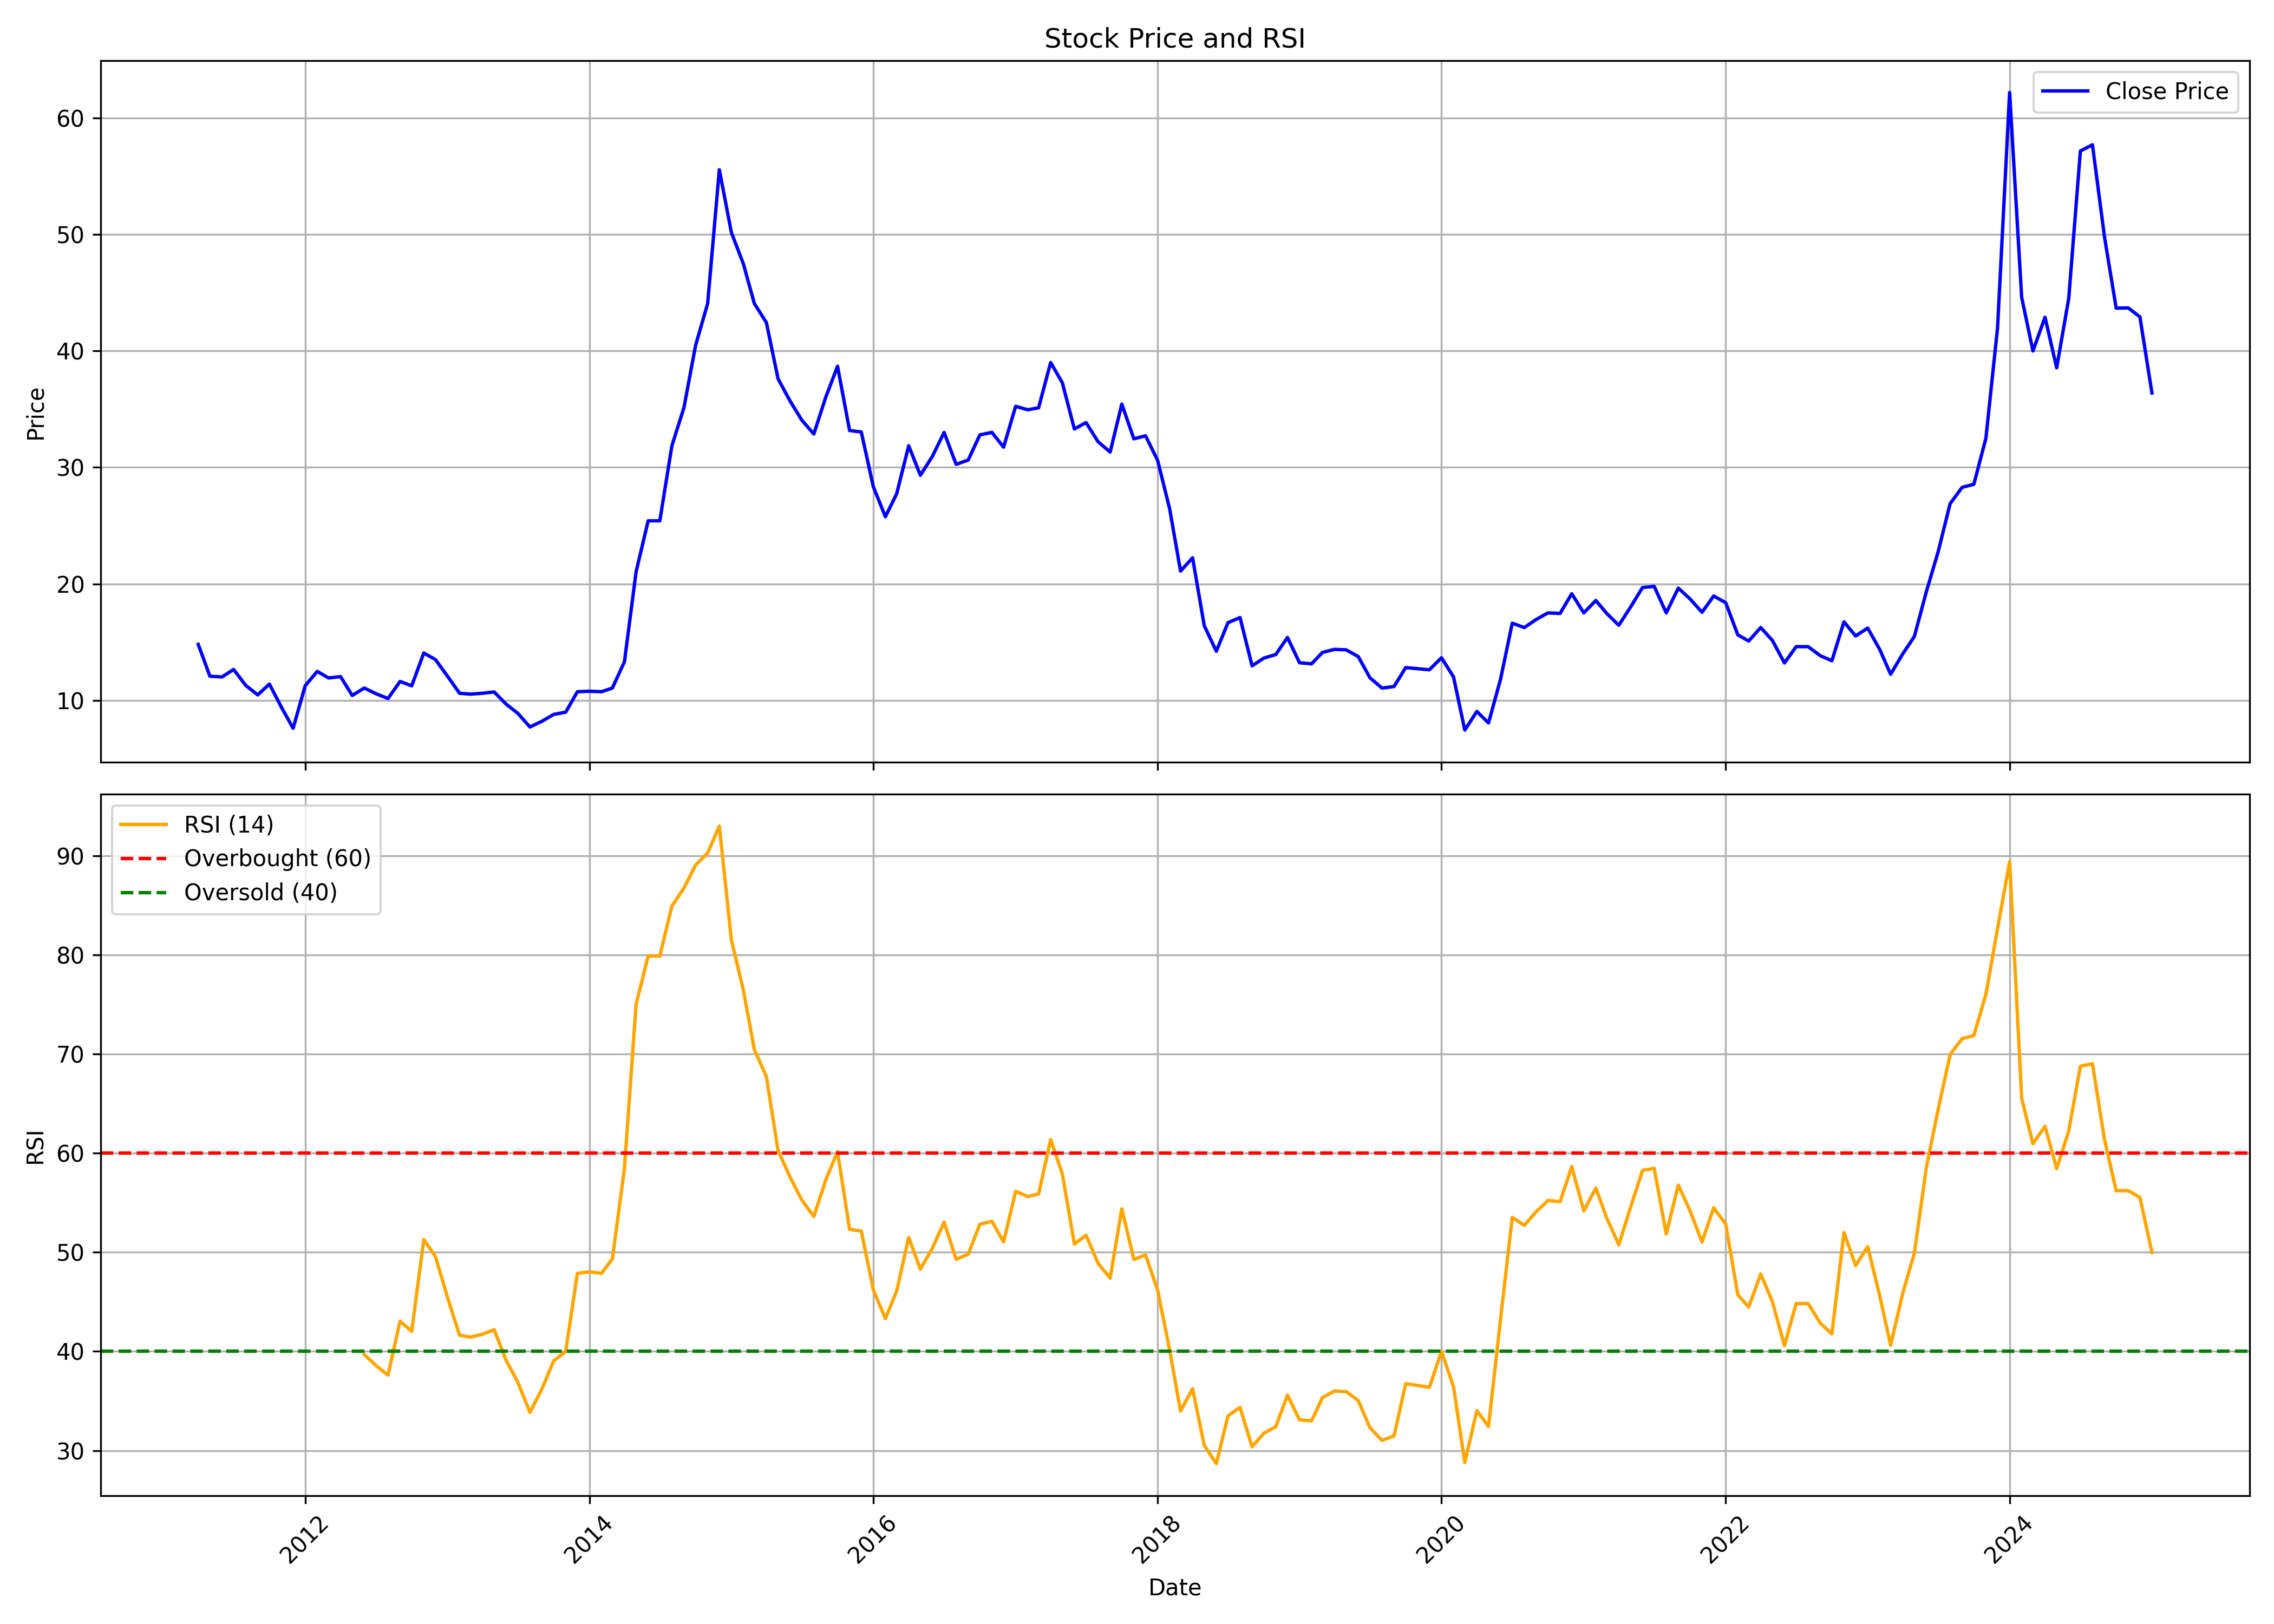

Values plotted in this chart, from the file beside it:
, date, symbol, open, high, low, close, volume, rsi
0, 2011-04-01, PFS, 16.75, 17.09, 14.63, 14.8, 15899224, 
1, 2011-05-01, PFS, 14.87, 14.94, 11.66, 12.07, 4389769, 
2, 2011-06-01, PFS, 12.07, 12.99, 10.94, 12, 3062596, 
3, 2011-07-01, PFS, 11.96, 16.1, 11.69, 12.65, 3653963, 
4, 2011-08-01, PFS, 12.75, 12.92, 9.572, 11.28, 4515090, 
5, 2011-09-01, PFS, 11.28, 11.96, 10.36, 10.46, 1761964, 
6, 2011-10-01, PFS, 11.54, 12.48, 11.2, 11.39, 1141047, 
7, 2011-11-01, PFS, 11.39, 11.84, 8.27, 9.398, 1744387, 
8, 2011-12-01, PFS, 9.661, 9.699, 6.917, 7.594, 2952786, 
9, 2012-01-01, PFS, 7.518, 13.72, 7.518, 11.24, 13593393, 
10, 2012-02-01, PFS, 11.2, 13.53, 10.34, 12.48, 23250236, 
11, 2012-03-01, PFS, 12.86, 12.86, 11.05, 11.92, 8622014, 
12, 2012-04-01, PFS, 12.14, 13.42, 11.77, 12.03, 11582851, 
13, 2012-05-01, PFS, 12.03, 12.59, 10.38, 10.41, 11329043, 
14, 2012-06-01, PFS, 10.53, 11.73, 9.999, 11.05, 7052390, 39.69
15, 2012-07-01, PFS, 11.2, 11.73, 9.999, 10.56, 5836997, 38.57
16, 2012-08-01, PFS, 10.64, 10.83, 9.887, 10.15, 4117320, 37.61
17, 2012-09-01, PFS, 10.15, 12.22, 9.962, 11.62, 8355214, 43.04
18, 2012-10-01, PFS, 11.69, 12.48, 11.09, 11.24, 5934694, 42.03
19, 2012-11-01, PFS, 11.24, 15.3, 11.16, 14.06, 16141048, 51.28
20, 2012-12-01, PFS, 14.28, 14.74, 13.01, 13.5, 8941245, 49.57
21, 2013-01-01, PFS, 13.76, 14.06, 11.84, 12.07, 10675326, 45.46
22, 2013-02-01, PFS, 12.1, 12.89, 10.53, 10.6, 4870418, 41.63
23, 2013-03-01, PFS, 10.6, 12.63, 10.11, 10.53, 5542202, 41.44
24, 2013-04-01, PFS, 10.68, 11.2, 10.19, 10.6, 2597170, 41.73
25, 2013-05-01, PFS, 10.6, 11.65, 10.41, 10.71, 6994009, 42.19
26, 2013-06-01, PFS, 10.83, 10.83, 9.21, 9.661, 2491063, 39.08
27, 2013-07-01, PFS, 9.774, 10.45, 8.496, 8.872, 2407211, 36.88
28, 2013-08-01, PFS, 9.022, 9.21, 7.03, 7.706, 4727601, 33.85
29, 2013-09-01, PFS, 7.964, 8.432, 7.768, 8.198, 4656540, 36.23
30, 2013-10-01, PFS, 8.198, 9.213, 8.159, 8.783, 9077319, 39.04
31, 2013-11-01, PFS, 8.862, 9.564, 8.627, 8.979, 10923654, 39.99
32, 2013-12-01, PFS, 8.94, 11.09, 8.94, 10.74, 21649941, 47.87
33, 2014-01-01, PFS, 10.85, 11.98, 10.15, 10.77, 22013001, 48.03
34, 2014-02-01, PFS, 10.93, 11.13, 9.916, 10.74, 5651376, 47.87
35, 2014-03-01, PFS, 10.74, 11.48, 10.15, 11.05, 13483119, 49.34
36, 2014-04-01, PFS, 11.05, 14.21, 10.97, 13.31, 26186593, 58.47
37, 2014-05-01, PFS, 13.31, 22.17, 13.31, 21.04, 217302502, 75.02
38, 2014-06-01, PFS, 21.2, 27.95, 20.65, 25.41, 171906740, 79.9
39, 2014-07-01, PFS, 25.22, 31.19, 23.58, 25.41, 145386407, 79.9
40, 2014-08-01, PFS, 25.22, 34.86, 24.98, 31.85, 141088210, 84.93
41, 2014-09-01, PFS, 32.17, 38.45, 31.46, 35.13, 100934903, 86.74
42, 2014-10-01, PFS, 35.58, 41.04, 32.39, 40.49, 49750242, 89.06
43, 2014-11-01, PFS, 40.49, 47.71, 39.57, 44.08, 57432720, 90.29
44, 2014-12-01, PFS, 44.2, 56, 42.68, 55.56, 60274207, 93
45, 2015-01-01, PFS, 55.64, 58.36, 47.63, 50.18, 51313308, 81.52
46, 2015-02-01, PFS, 50.26, 50.74, 45.19, 47.47, 25840050, 76.41
47, 2015-03-01, PFS, 48.66, 53.29, 38.37, 44.08, 39975865, 70.46
48, 2015-04-01, PFS, 43.68, 49.58, 40.01, 42.44, 21440080, 67.72
49, 2015-05-01, PFS, 42.44, 48.34, 33.71, 37.61, 47849420, 60.27
50, 2015-06-01, PFS, 37.45, 38.05, 30, 35.7, 36916920, 57.57
51, 2015-07-01, PFS, 36.06, 37.3, 32.31, 34.06, 16080700, 55.29
52, 2015-08-01, PFS, 35.9, 40.17, 30.08, 32.87, 36791036, 53.61
53, 2015-09-01, PFS, 32.51, 36.26, 29.6, 36.06, 14745795, 57.32
54, 2015-10-01, PFS, 37.67, 42.74, 36.4, 38.69, 25083770, 60.15
55, 2015-11-01, PFS, 37.38, 40.81, 32.19, 33.17, 23963495, 52.31
56, 2015-12-01, PFS, 33.37, 33.82, 30.63, 33.04, 22539245, 52.15
57, 2016-01-01, PFS, 33.13, 33.86, 26.99, 28.34, 16622348, 46.21
58, 2016-02-01, PFS, 28.63, 30.59, 24.29, 25.76, 16587465, 43.31
59, 2016-03-01, PFS, 26.01, 30.75, 25.72, 27.73, 12548320, 46.09
... 106 more rows
